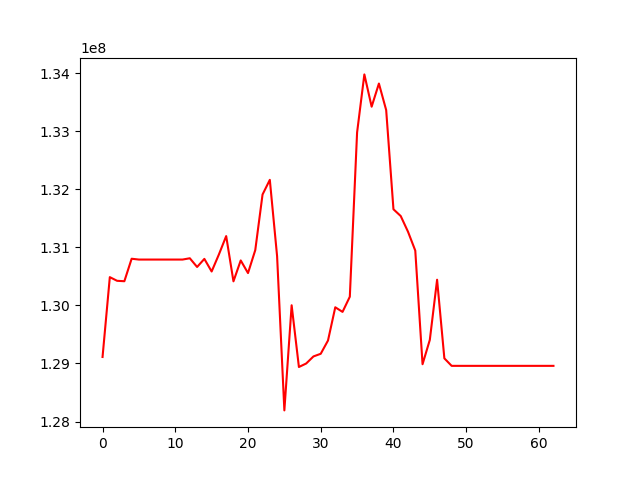

The file beside this chart, header and first rows:
, 0
0, 129112134
1, 130487911
2, 130424805
3, 130417561
4, 130804950
5, 130790877
6, 130790877
7, 130790877
8, 130790877
9, 130790877
10, 130790877
11, 130790877
12, 130813267
13, 130663136
14, 130802301
15, 130585151
16, 130879069
17, 131195373
18, 130415501
19, 130775803
20, 130557966
21, 130954168
22, 131911640
23, 132164536
24, 130850039
25, 128191668
26, 130003373
27, 128939560
28, 128999740
29, 129121586
30, 129167337
31, 129396016
32, 129968524
33, 129889166
34, 130150761
35, 132980832
36, 133981459
37, 133424946
38, 133823904
39, 133366320
40, 131657319
41, 131540645
42, 131270695
43, 130945476
44, 128987231
45, 129407022
46, 130443421
47, 129088375
48, 128959287
49, 128959287
50, 128959287
51, 128959287
52, 128959287
53, 128959287
54, 128959287
55, 128959287
56, 128959287
57, 128959287
58, 128959287
59, 128959287
... 3 more rows
